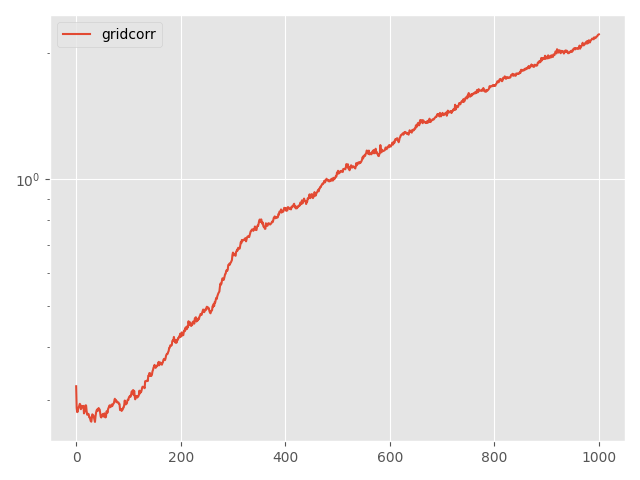

Data behind this chart, as committed beside it:
Step, topology, method, lr, clip, momentum, sigma, sigma-cor, epsilon, loss
0, grid, corr, 0.05, 0.005, 0.0, 0.3954, 0.03003, 10, 0.323
5, grid, corr, 0.05, 0.005, 0.0, 0.3954, 0.03003, 10, 0.2867
10, grid, corr, 0.05, 0.005, 0.0, 0.3954, 0.03003, 10, 0.2805
15, grid, corr, 0.05, 0.005, 0.0, 0.3954, 0.03003, 10, 0.281
20, grid, corr, 0.05, 0.005, 0.0, 0.3954, 0.03003, 10, 0.2871
25, grid, corr, 0.05, 0.005, 0.0, 0.3954, 0.03003, 10, 0.2878
30, grid, corr, 0.05, 0.005, 0.0, 0.3954, 0.03003, 10, 0.2903
35, grid, corr, 0.05, 0.005, 0.0, 0.3954, 0.03003, 10, 0.2934
40, grid, corr, 0.05, 0.005, 0.0, 0.3954, 0.03003, 10, 0.2919
45, grid, corr, 0.05, 0.005, 0.0, 0.3954, 0.03003, 10, 0.2849
50, grid, corr, 0.05, 0.005, 0.0, 0.3954, 0.03003, 10, 0.2877
55, grid, corr, 0.05, 0.005, 0.0, 0.3954, 0.03003, 10, 0.29
60, grid, corr, 0.05, 0.005, 0.0, 0.3954, 0.03003, 10, 0.2895
65, grid, corr, 0.05, 0.005, 0.0, 0.3954, 0.03003, 10, 0.2876
70, grid, corr, 0.05, 0.005, 0.0, 0.3954, 0.03003, 10, 0.2902
75, grid, corr, 0.05, 0.005, 0.0, 0.3954, 0.03003, 10, 0.2785
80, grid, corr, 0.05, 0.005, 0.0, 0.3954, 0.03003, 10, 0.281
85, grid, corr, 0.05, 0.005, 0.0, 0.3954, 0.03003, 10, 0.2832
90, grid, corr, 0.05, 0.005, 0.0, 0.3954, 0.03003, 10, 0.291
95, grid, corr, 0.05, 0.005, 0.0, 0.3954, 0.03003, 10, 0.2908
100, grid, corr, 0.05, 0.005, 0.0, 0.3954, 0.03003, 10, 0.2823
105, grid, corr, 0.05, 0.005, 0.0, 0.3954, 0.03003, 10, 0.2766
110, grid, corr, 0.05, 0.005, 0.0, 0.3954, 0.03003, 10, 0.2767
115, grid, corr, 0.05, 0.005, 0.0, 0.3954, 0.03003, 10, 0.2779
120, grid, corr, 0.05, 0.005, 0.0, 0.3954, 0.03003, 10, 0.2771
125, grid, corr, 0.05, 0.005, 0.0, 0.3954, 0.03003, 10, 0.2726
130, grid, corr, 0.05, 0.005, 0.0, 0.3954, 0.03003, 10, 0.2727
135, grid, corr, 0.05, 0.005, 0.0, 0.3954, 0.03003, 10, 0.27
140, grid, corr, 0.05, 0.005, 0.0, 0.3954, 0.03003, 10, 0.2668
145, grid, corr, 0.05, 0.005, 0.0, 0.3954, 0.03003, 10, 0.2662
150, grid, corr, 0.05, 0.005, 0.0, 0.3954, 0.03003, 10, 0.2719
155, grid, corr, 0.05, 0.005, 0.0, 0.3954, 0.03003, 10, 0.2771
160, grid, corr, 0.05, 0.005, 0.0, 0.3954, 0.03003, 10, 0.2757
165, grid, corr, 0.05, 0.005, 0.0, 0.3954, 0.03003, 10, 0.2749
170, grid, corr, 0.05, 0.005, 0.0, 0.3954, 0.03003, 10, 0.2726
175, grid, corr, 0.05, 0.005, 0.0, 0.3954, 0.03003, 10, 0.2695
180, grid, corr, 0.05, 0.005, 0.0, 0.3954, 0.03003, 10, 0.2658
185, grid, corr, 0.05, 0.005, 0.0, 0.3954, 0.03003, 10, 0.2737
190, grid, corr, 0.05, 0.005, 0.0, 0.3954, 0.03003, 10, 0.2793
195, grid, corr, 0.05, 0.005, 0.0, 0.3954, 0.03003, 10, 0.2825
200, grid, corr, 0.05, 0.005, 0.0, 0.3954, 0.03003, 10, 0.2845
205, grid, corr, 0.05, 0.005, 0.0, 0.3954, 0.03003, 10, 0.2821
210, grid, corr, 0.05, 0.005, 0.0, 0.3954, 0.03003, 10, 0.2847
215, grid, corr, 0.05, 0.005, 0.0, 0.3954, 0.03003, 10, 0.2867
220, grid, corr, 0.05, 0.005, 0.0, 0.3954, 0.03003, 10, 0.2845
225, grid, corr, 0.05, 0.005, 0.0, 0.3954, 0.03003, 10, 0.2844
230, grid, corr, 0.05, 0.005, 0.0, 0.3954, 0.03003, 10, 0.2788
235, grid, corr, 0.05, 0.005, 0.0, 0.3954, 0.03003, 10, 0.2736
240, grid, corr, 0.05, 0.005, 0.0, 0.3954, 0.03003, 10, 0.2723
245, grid, corr, 0.05, 0.005, 0.0, 0.3954, 0.03003, 10, 0.2759
250, grid, corr, 0.05, 0.005, 0.0, 0.3954, 0.03003, 10, 0.276
255, grid, corr, 0.05, 0.005, 0.0, 0.3954, 0.03003, 10, 0.2776
260, grid, corr, 0.05, 0.005, 0.0, 0.3954, 0.03003, 10, 0.2738
265, grid, corr, 0.05, 0.005, 0.0, 0.3954, 0.03003, 10, 0.2748
270, grid, corr, 0.05, 0.005, 0.0, 0.3954, 0.03003, 10, 0.2785
275, grid, corr, 0.05, 0.005, 0.0, 0.3954, 0.03003, 10, 0.2731
280, grid, corr, 0.05, 0.005, 0.0, 0.3954, 0.03003, 10, 0.2725
285, grid, corr, 0.05, 0.005, 0.0, 0.3954, 0.03003, 10, 0.2729
290, grid, corr, 0.05, 0.005, 0.0, 0.3954, 0.03003, 10, 0.2814
295, grid, corr, 0.05, 0.005, 0.0, 0.3954, 0.03003, 10, 0.2816
... 941 more rows
